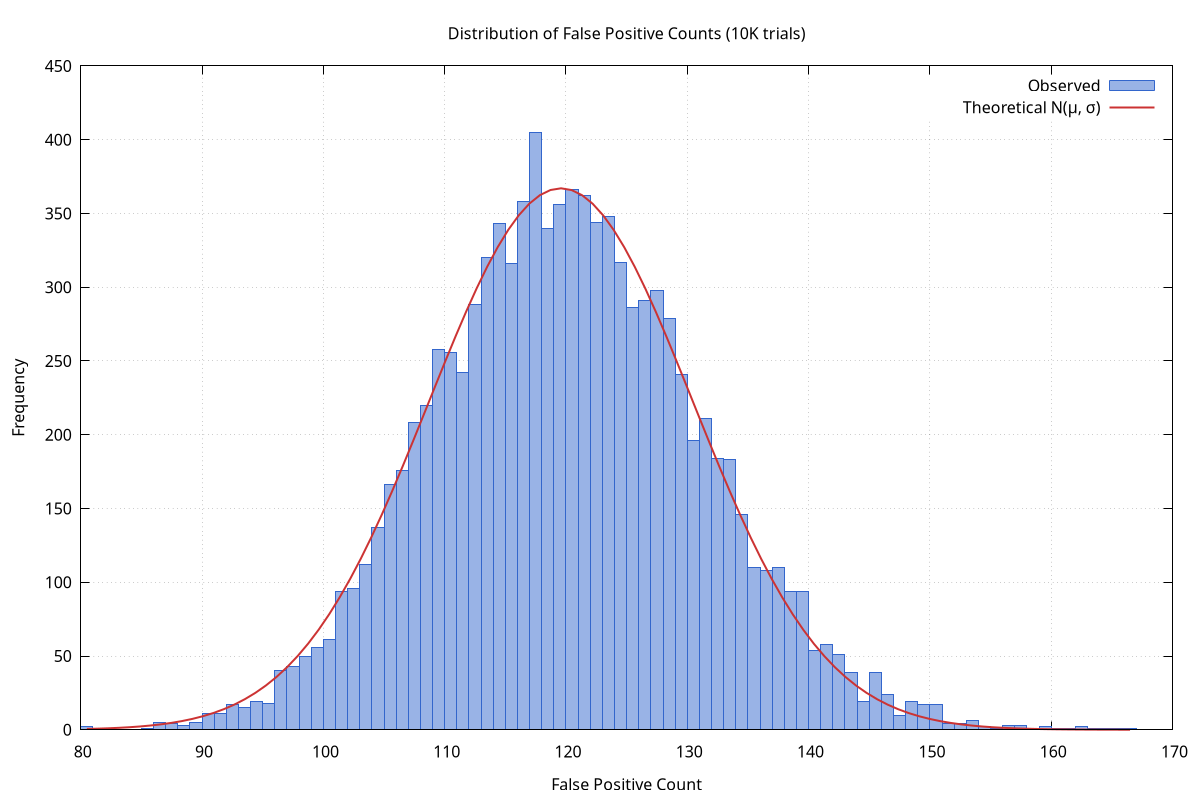

Values plotted in this chart, from the file beside it:
trial, fp_count
0, 117
1, 102
2, 118
3, 134
4, 125
5, 125
6, 124
7, 117
8, 132
9, 112
10, 106
11, 111
12, 106
13, 123
14, 132
15, 134
16, 125
17, 111
18, 102
19, 131
20, 103
21, 121
22, 123
23, 118
24, 110
25, 109
26, 117
27, 123
28, 128
29, 114
30, 120
31, 112
32, 138
33, 103
34, 125
35, 129
36, 116
37, 121
38, 142
39, 117
40, 124
41, 111
42, 138
43, 117
44, 124
45, 118
46, 119
47, 126
48, 150
49, 118
50, 138
51, 145
52, 118
53, 123
54, 117
55, 123
56, 111
57, 109
58, 113
59, 126
... 9,940 more rows
